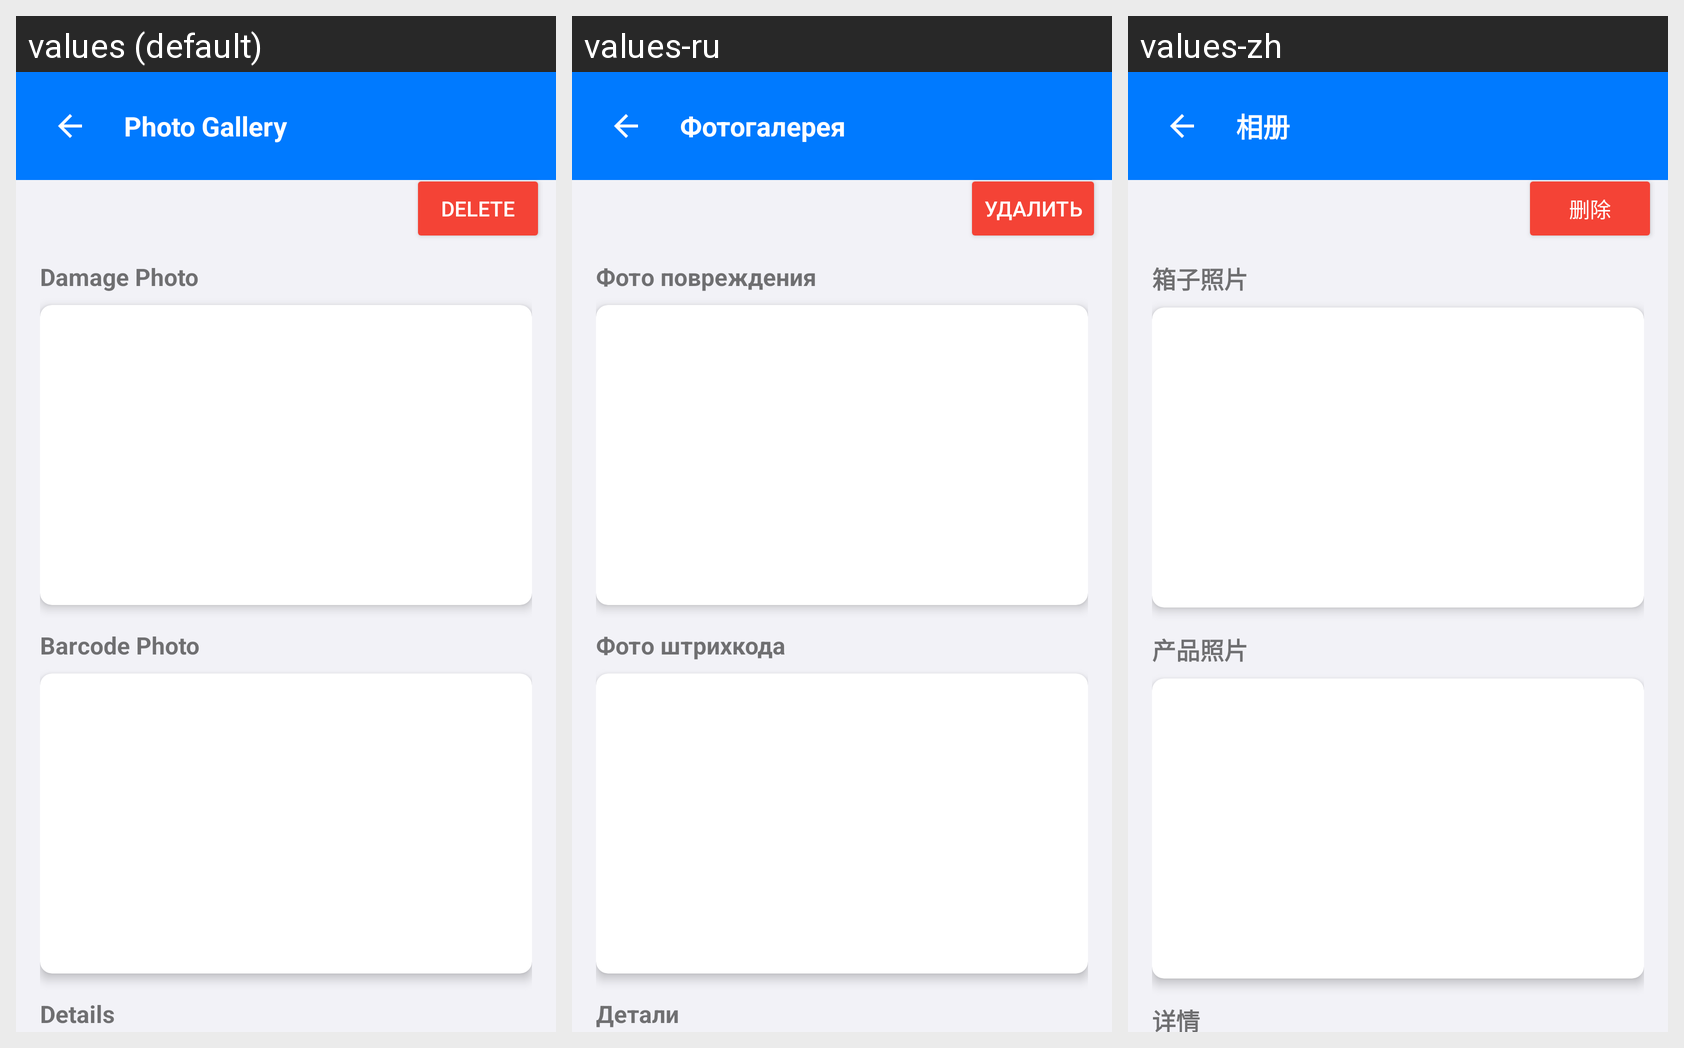

Translations of the strings shown on this Android screen, per locale in the grid:
Android screen res/layout/activity_gallery.xml rendered under 3 locales, left to right: values (default), values-ru, values-zh. Device: Nexus 5 (rendered at 1080×1920; each locale shown at half size, 540×960, under a caption strip naming it); theme Theme.WarehouseCamera.
Strings drawn on this screen, with the default value and each locale's value (text and hints the layout hard-codes, and strings that could not be matched under every locale, appear in the picture but are not listed):

gallery_title
  values: Photo Gallery
  values-ru: Фотогалерея
  values-zh: 相册

delete
  values: Delete
  values-ru: Удалить
  values-zh: 删除

box_photo
  values: Damage Photo
  values-ru: Фото повреждения
  values-zh: 箱子照片

product_photo
  values: Barcode Photo
  values-ru: Фото штрихкода
  values-zh: 产品照片

details
  values: Details
  values-ru: Детали
  values-zh: 详情
